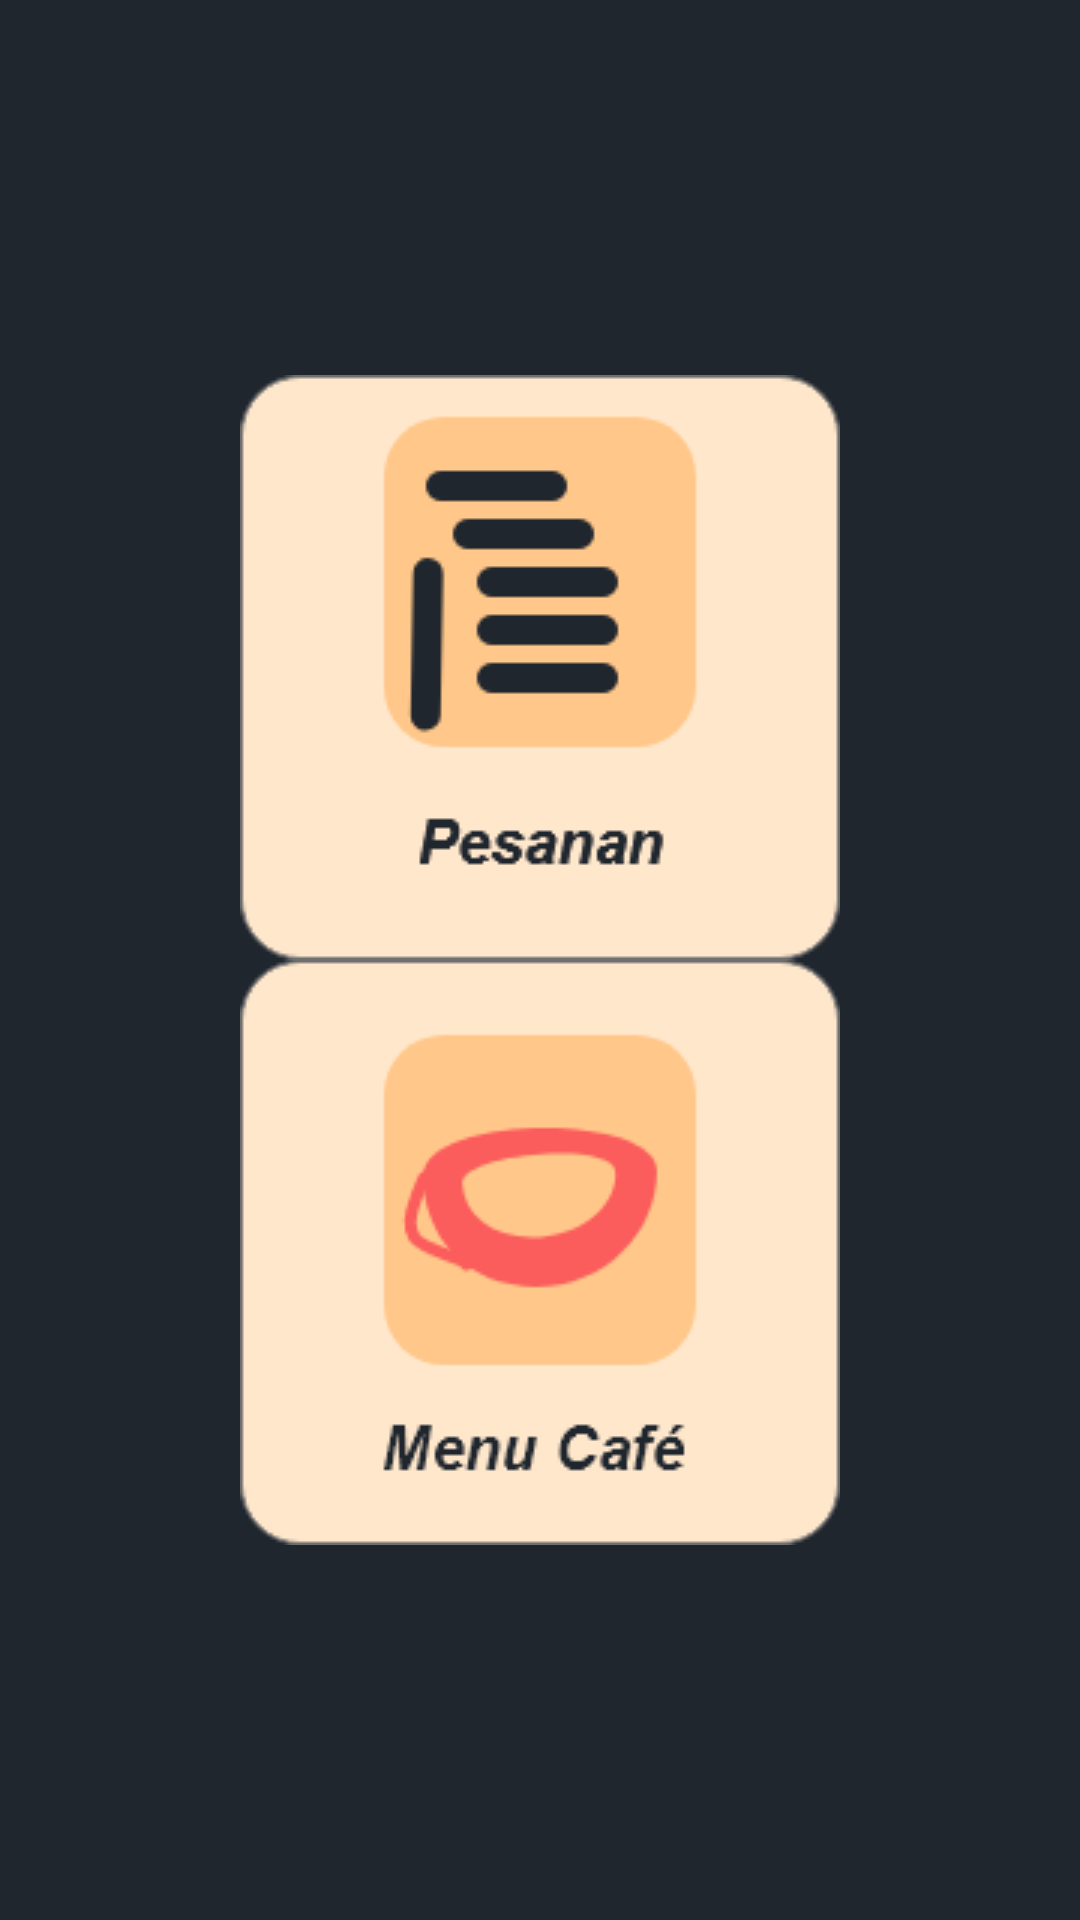

Android layout source for this screen:
<!-- AndroidManifest.xml: application theme Theme.Cafeteria_app.noActionbar -->
<!-- res/layout/activity_main.xml -->
<?xml version="1.0" encoding="utf-8"?>
<androidx.constraintlayout.widget.ConstraintLayout xmlns:android="http://schemas.android.com/apk/res/android"
    xmlns:app="http://schemas.android.com/apk/res-auto"
    xmlns:tools="http://schemas.android.com/tools"
    android:layout_width="match_parent"
    android:layout_height="match_parent"
    android:background="@color/black2"
    tools:context=".MainActivity" >

    <ImageView
        android:id="@+id/iv_pesanan"
        android:layout_width="wrap_content"
        android:layout_height="wrap_content"
        android:layout_marginStart="16dp"
        android:layout_marginTop="125dp"
        android:layout_marginEnd="16dp"
        app:layout_constraintEnd_toEndOf="parent"
        app:layout_constraintStart_toStartOf="parent"
        app:layout_constraintTop_toTopOf="parent"
        app:srcCompat="@drawable/pesanan" />

    <ImageView
        android:id="@+id/iv_menu"
        android:layout_width="wrap_content"
        android:layout_height="wrap_content"
        android:layout_marginStart="16dp"
        android:layout_marginEnd="16dp"
        android:layout_marginBottom="125dp"
        app:layout_constraintBottom_toBottomOf="parent"
        app:layout_constraintEnd_toEndOf="parent"
        app:layout_constraintStart_toStartOf="parent"
        app:srcCompat="@drawable/menu_cafe" />
</androidx.constraintlayout.widget.ConstraintLayout>
<!-- resources referenced by this layout -->
<resources>
  <color name="black2">#20262E</color>
  <!-- drawable menu_cafe: png bitmap (drawable, 6969 bytes) -->
  <!-- drawable pesanan: png bitmap (drawable, 6066 bytes) -->
  <style name="Theme.Cafeteria_app.noActionbar" parent="Theme.MaterialComponents.DayNight.NoActionBar" />
</resources>
